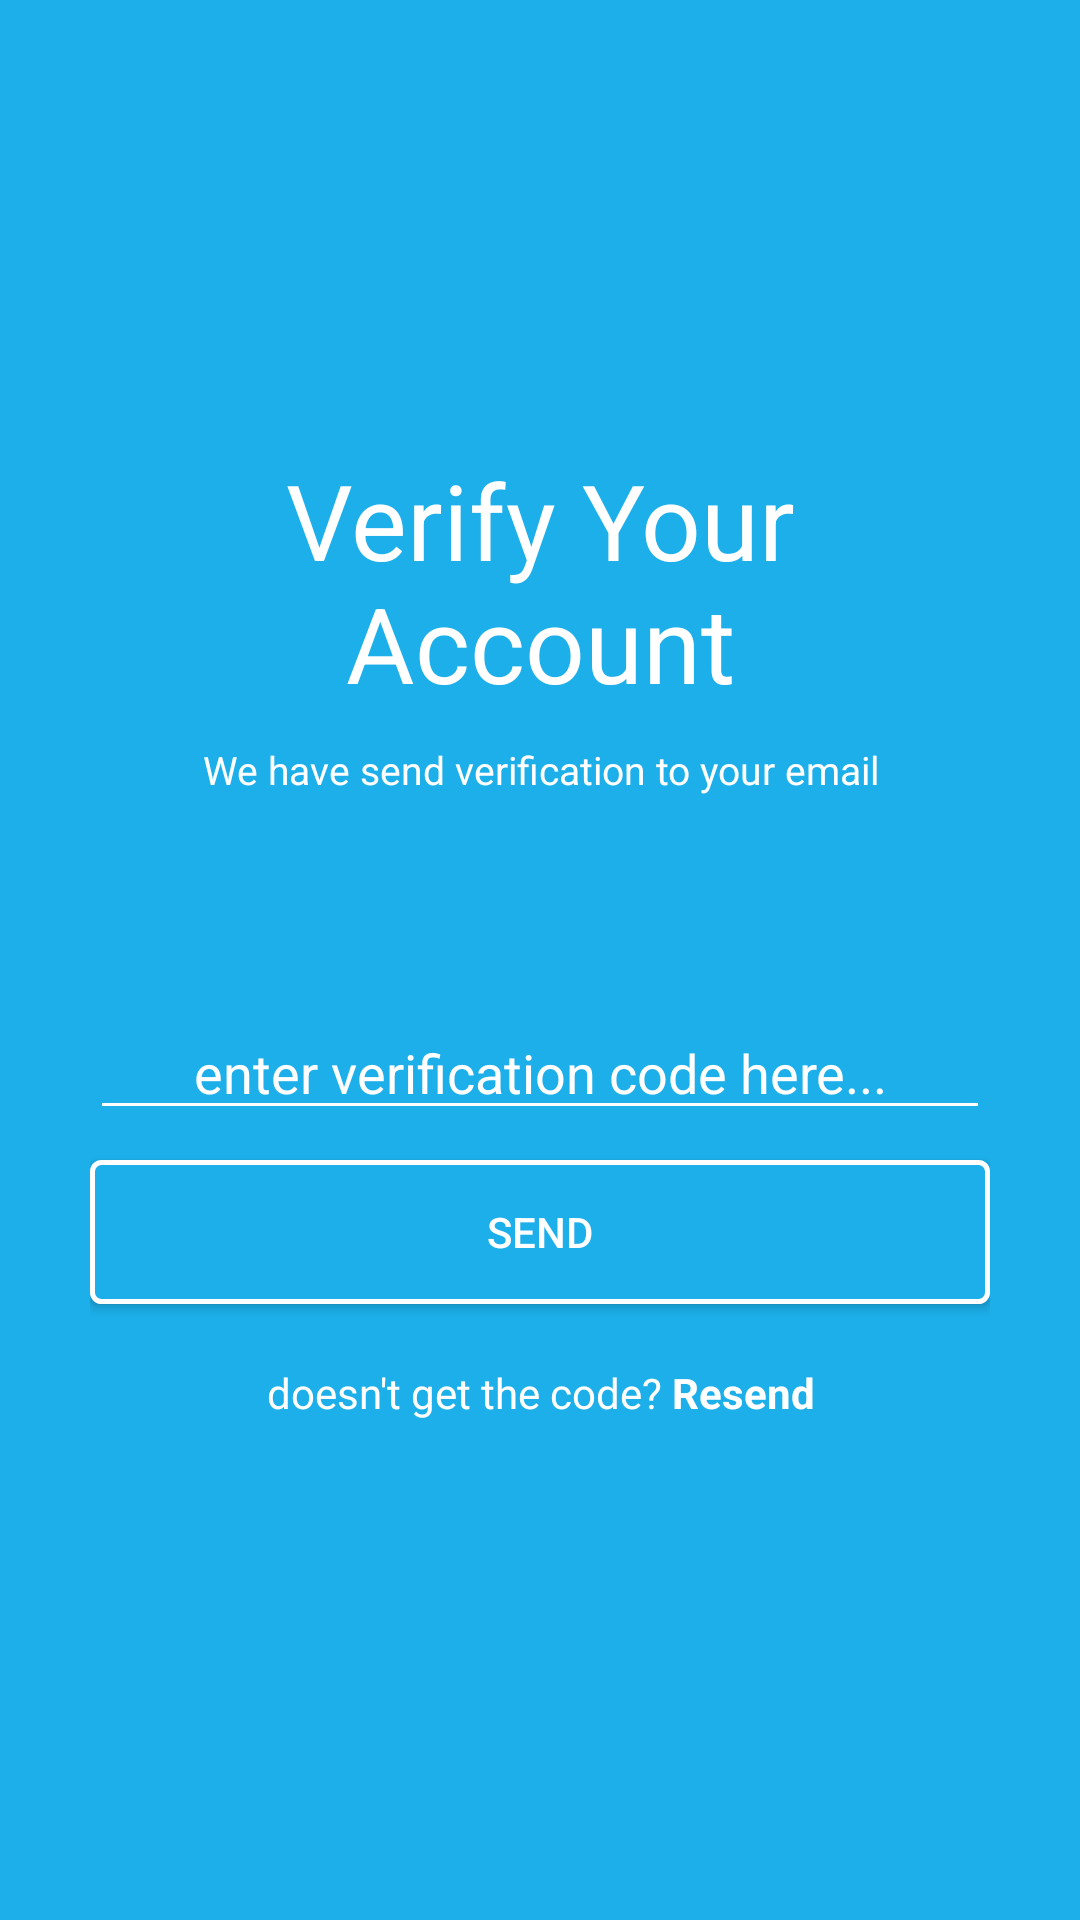

Reconstruct the res/layout file that produces this screen, plus the resources it refers to.
<!-- AndroidManifest.xml: application theme AppTheme -->
<!-- res/layout/activity_verif.xml -->
<?xml version="1.0" encoding="utf-8"?>
<android.support.constraint.ConstraintLayout xmlns:android="http://schemas.android.com/apk/res/android"
    xmlns:app="http://schemas.android.com/apk/res-auto"
    xmlns:tools="http://schemas.android.com/tools"
    android:layout_width="match_parent"
    android:layout_height="match_parent"
    android:background="@color/bglogin"
    tools:context=".VerifActivity">


    <LinearLayout
        android:layout_width="match_parent"
        android:layout_height="match_parent"
        android:layout_marginLeft="30dp"
        android:layout_marginRight="30dp"
        android:orientation="vertical">
        <TextView
            android:layout_width="match_parent"
            android:layout_height="wrap_content"
            android:gravity="center"
            android:textColor="@color/putih"
            android:textSize="35sp"
            android:layout_marginTop="150dp"
            android:text="@string/verifa"/>
        <TextView
            android:layout_width="match_parent"
            android:layout_height="wrap_content"
            android:gravity="center"
            android:textSize="13sp"
            android:textColor="@color/putih"
            android:layout_marginTop="10dp"
            android:text="@string/t_wehave"/>
        <EditText
            android:layout_width="match_parent"
            android:layout_height="wrap_content"
            android:layout_marginTop="70dp"
            android:hint="@string/h_enter"
            android:gravity="center"
            android:backgroundTint="@color/putih"
            android:textColorHint="@color/putih"/>
        <Button
            android:id="@+id/btn_send"
            android:layout_width="match_parent"
            android:layout_height="wrap_content"
            android:layout_marginTop="10dp"
            android:text="@string/send"
            android:textColor="@color/putih"
            android:background="@drawable/button"/>
        <TextView
            android:layout_width="match_parent"
            android:layout_height="wrap_content"
            android:text="@string/resend"
            android:layout_marginTop="20dp"
            android:gravity="center"
            android:textColor="@color/putih"/>

    </LinearLayout>


</android.support.constraint.ConstraintLayout>
<!-- resources referenced by this layout -->
<resources>
  <color name="bglogin">#1cafea</color>
  <color name="putih">#ffff</color>
  <!-- drawable button (drawable) -->
  <shape xmlns:android="http://schemas.android.com/apk/res/android"
      android:shape="rectangle">
      <gradient android:startColor="@color/bglogin"
          android:endColor="@color/bglogin"
        />
      <corners android:radius="3dp" />
      <stroke android:width="5px" android:color="#FFFFFF" />
  </shape>
  <string name="h_enter">enter verification code here...</string>
  <string name="resend">doesn\'t get the code? <b>Resend</b></string>
  <string name="send">SEND</string>
  <string name="t_wehave">We have send verification to your email</string>
  <string name="verifa">Verify Your Account</string>
  <style name="AppTheme" parent="Theme.AppCompat.Light.NoActionBar">
          
          <item name="colorPrimary">@color/colorPrimary</item>
          <item name="colorPrimaryDark">@color/bglogin</item>
          <item name="colorAccent">@color/colorAccent</item>
      </style>
  <color name="colorPrimary">#008577</color>
  <color name="colorAccent">#1cafea</color>
</resources>
